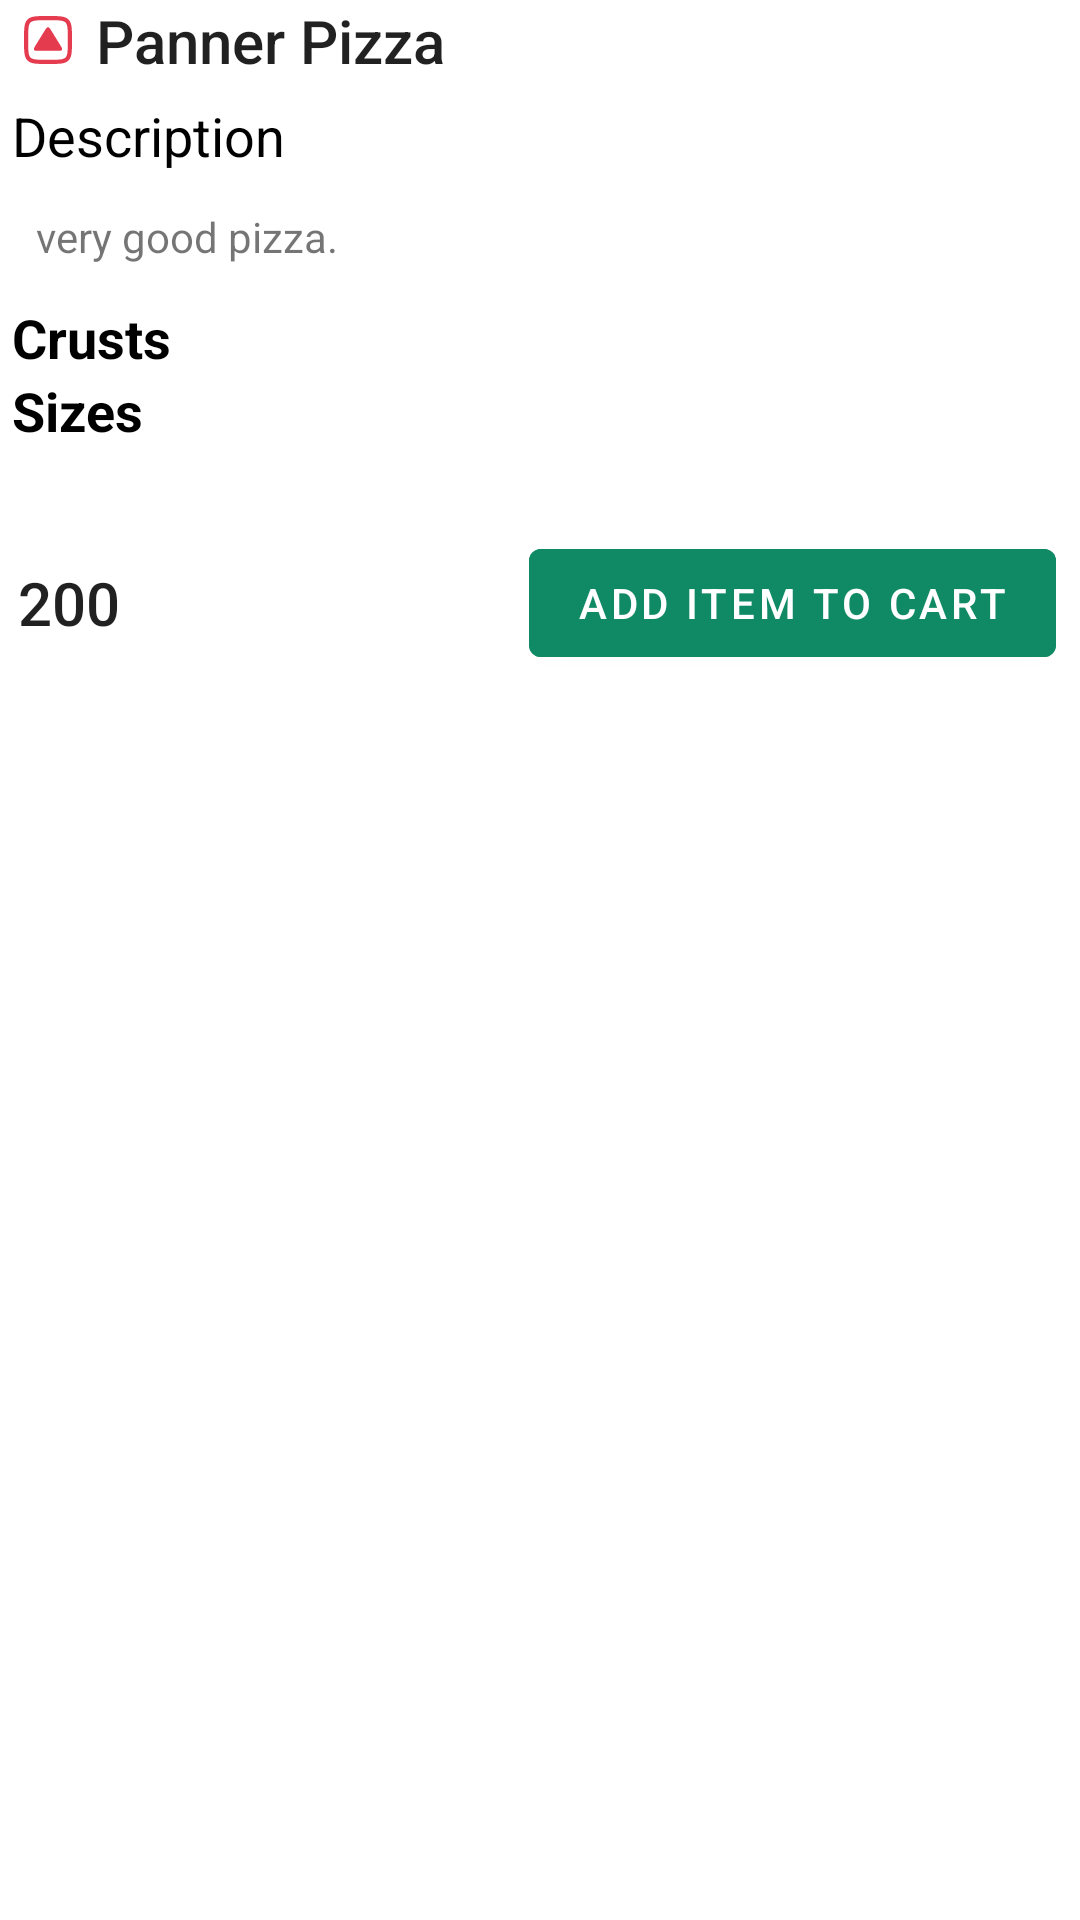

The Android layout XML behind this screen, and the referenced resources:
<!-- AndroidManifest.xml: application theme Theme.MyPizza -->
<!-- res/layout/dialog_customize.xml -->
<?xml version="1.0" encoding="utf-8"?>
<LinearLayout xmlns:android="http://schemas.android.com/apk/res/android"
    android:layout_width="match_parent"
    android:layout_height="match_parent"
    android:orientation="vertical">

    <LinearLayout
        android:id="@+id/linearLayout"
        android:layout_width="wrap_content"
        android:layout_height="wrap_content">

        <ImageView
            android:id="@+id/foodTypeIndicator"
            android:layout_width="wrap_content"
            android:layout_height="wrap_content"
            android:layout_gravity="center"
            android:layout_marginStart="8dp"
            android:layout_marginTop="2dp"
            android:layout_marginEnd="8dp"
            android:layout_marginBottom="2dp"
            android:src="@drawable/ic_non_veg" />

        <TextView
            android:id="@+id/pizzaName"
            android:layout_width="wrap_content"
            android:layout_height="wrap_content"
            android:layout_gravity="center"
            android:text="Panner Pizza"
            android:textAppearance="@style/TextAppearance.AppCompat.Title" />
    </LinearLayout>

    <LinearLayout
        android:layout_width="wrap_content"
        android:layout_height="wrap_content"
        android:layout_marginTop="6dp"
        android:orientation="vertical">

        <TextView
            android:layout_width="wrap_content"
            android:layout_height="wrap_content"
            android:layout_marginStart="4dp"
            android:text="Description"
            android:textAppearance="@style/TextAppearance.AppCompat.Medium"
            android:textColor="@color/black" />

        <TextView
            android:id="@+id/pizzaDesc"
            android:layout_width="wrap_content"
            android:layout_height="wrap_content"
            android:layout_margin="12dp"
            android:text="very good pizza." />
    </LinearLayout>

    <TextView
        android:layout_width="match_parent"
        android:layout_height="wrap_content"
        android:layout_marginStart="4dp"
        android:text="Crusts"
        android:textAppearance="@style/TextAppearance.AppCompat.Medium"
        android:textColor="@color/black"
        android:textStyle="bold" />

    <androidx.recyclerview.widget.RecyclerView
        android:id="@+id/crust_recyclerView"
        android:layout_width="match_parent"
        android:layout_height="wrap_content" />

    <TextView
        android:layout_width="match_parent"
        android:layout_height="wrap_content"
        android:layout_marginStart="4dp"
        android:text="Sizes"
        android:textAppearance="@style/TextAppearance.AppCompat.Medium"
        android:textColor="@color/black"
        android:textStyle="bold" />

    <androidx.recyclerview.widget.RecyclerView
        android:id="@+id/size_recyclerView"
        android:layout_width="match_parent"
        android:layout_height="wrap_content" />


    <RelativeLayout
        android:layout_width="match_parent"
        android:layout_height="wrap_content"
        android:layout_marginTop="20dp">

        <LinearLayout
            android:layout_width="wrap_content"
            android:layout_height="wrap_content"
            android:layout_centerVertical="true"
            android:layout_marginStart="6dp"
            android:gravity="center">

            <ImageView
                android:layout_width="wrap_content"
                android:layout_height="wrap_content"
                android:src="@drawable/ic_currency_rupee_black" />

            <TextView
                android:id="@+id/sizePriceTxt"
                android:layout_width="wrap_content"
                android:layout_height="wrap_content"
                android:text="200"

                android:textAppearance="@style/TextAppearance.AppCompat.Title" />
        </LinearLayout>

        <com.google.android.material.button.MaterialButton
            android:id="@+id/addItemToCartBtn"
            android:layout_width="wrap_content"
            android:layout_height="wrap_content"
            android:layout_alignParentEnd="true"
            android:layout_margin="8dp"
            android:backgroundTint="#0f8a65"
            android:text="Add Item to Cart"
            android:textColor="@color/white" />

    </RelativeLayout>
</LinearLayout>
<!-- resources referenced by this layout -->
<resources>
  <color name="black">#FF000000</color>
  <color name="white">#FFFFFFFF</color>
  <!-- drawable ic_non_veg (drawable) -->
  <?xml version="1.0" encoding="utf-8"?>
  <vector xmlns:android="http://schemas.android.com/apk/res/android"
      android:width="16dp"
      android:height="16dp"
      android:viewportWidth="16"
      android:viewportHeight="16">
      <path
          android:fillColor="#e43b4f"
          android:fillType="evenOdd"
          android:pathData="M3.797,14.466C4.772,14.597 6.075,14.6 8,14.6C9.925,14.6 11.228,14.597 12.203,14.466C13.137,14.34 13.556,14.121 13.839,13.839C14.121,13.556 14.34,13.137 14.466,12.203C14.597,11.228 14.6,9.925 14.6,8C14.6,6.075 14.597,4.772 14.466,3.797C14.34,2.863 14.121,2.444 13.839,2.162C13.556,1.879 13.137,1.66 12.203,1.534C11.228,1.403 9.925,1.4 8,1.4C6.075,1.4 4.772,1.403 3.797,1.534C2.863,1.66 2.444,1.879 2.162,2.162C1.879,2.444 1.66,2.863 1.534,3.797C1.403,4.772 1.4,6.075 1.4,8C1.4,9.925 1.403,11.228 1.534,12.203C1.66,13.137 1.879,13.556 2.162,13.839C2.444,14.121 2.863,14.34 3.797,14.466ZM1.172,1.172C0,2.343 0,4.229 0,8C0,11.771 0,13.657 1.172,14.828C2.343,16 4.229,16 8,16C11.771,16 13.657,16 14.828,14.828C16,13.657 16,11.771 16,8C16,4.229 16,2.343 14.828,1.172C13.657,0 11.771,0 8,0C4.229,0 2.343,0 1.172,1.172ZM3.344,11.279C3.535,11.621 4.064,11.621 5.123,11.621H10.877C11.936,11.621 12.465,11.621 12.656,11.279C12.847,10.936 12.568,10.486 12.01,9.586L9.134,4.939C8.625,4.119 8.371,3.708 8,3.708C7.629,3.708 7.375,4.119 6.866,4.939L3.99,9.586L3.99,9.586C3.432,10.486 3.153,10.936 3.344,11.279Z" />
  </vector>
  <style name="Theme.MyPizza" parent="Theme.MaterialComponents.Light.NoActionBar">
          
          <item name="colorPrimary">@color/purple_500</item>
          <item name="colorPrimaryVariant">@color/purple_700</item>
          <item name="colorOnPrimary">@color/white</item>
          
          <item name="colorSecondary">@color/teal_200</item>
          <item name="colorSecondaryVariant">@color/teal_700</item>
          <item name="colorOnSecondary">@color/black</item>
          
          <item name="android:statusBarColor" tools:targetApi="l">?attr/colorPrimaryVariant</item>
          
          <item name="bottomSheetDialogTheme">@style/CustomBottomSheetDialog</item>
      </style>
  <color name="purple_500">#FF6200EE</color>
  <color name="purple_700">#FF3700B3</color>
  <color name="teal_200">#FF03DAC5</color>
  <color name="teal_700">#FF018786</color>
  <style name="CustomBottomSheetDialog" parent="@style/ThemeOverlay.MaterialComponents.BottomSheetDialog">
          <item name="bottomSheetStyle">@style/CustomBottomSheet</item>
      </style>
  <style name="CustomBottomSheet" parent="Widget.MaterialComponents.BottomSheet">
          <item name="shapeAppearanceOverlay">@style/CustomShapeAppearanceBottomSheetDialog</item>
      </style>
  <style name="CustomShapeAppearanceBottomSheetDialog" parent="">
          <item name="cornerFamily">rounded</item>
          <item name="cornerSizeTopRight">16dp</item>
          <item name="cornerSizeTopLeft">16dp</item>
          <item name="cornerSizeBottomRight">0dp</item>
          <item name="cornerSizeBottomLeft">0dp</item>
      </style>
</resources>
